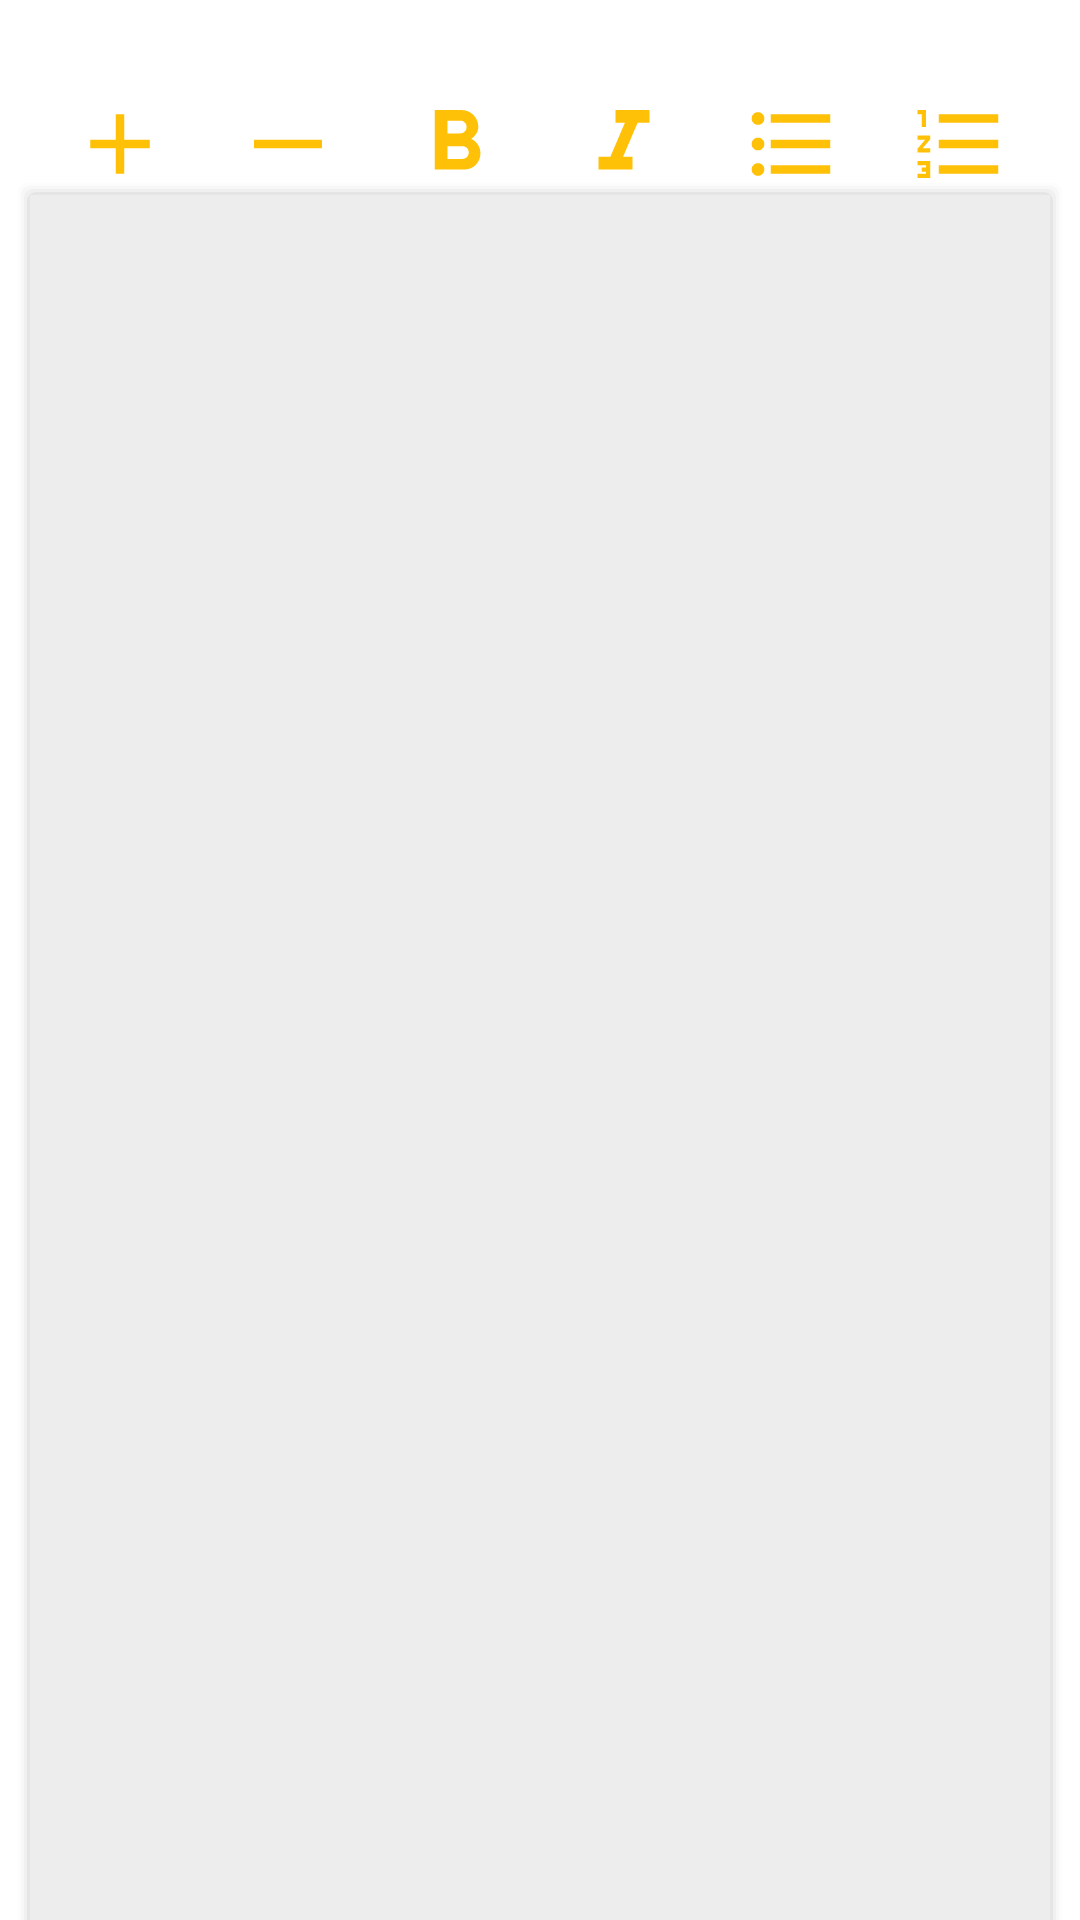

Layout XML and referenced resources for this Android screen:
<!-- AndroidManifest.xml: application theme Theme.MentalFire3 -->
<!-- res/layout/fragment_book.xml -->
<?xml version="1.0" encoding="utf-8"?>
<androidx.constraintlayout.widget.ConstraintLayout xmlns:android="http://schemas.android.com/apk/res/android"
    xmlns:app="http://schemas.android.com/apk/res-auto"
    xmlns:tools="http://schemas.android.com/tools"
    android:layout_width="match_parent"
    android:layout_height="match_parent"
    tools:context=".BookFragment">

    <LinearLayout
        android:id="@+id/linearLayout2"
        android:layout_width="match_parent"
        android:layout_height="wrap_content"
        android:layout_margin="20dp"
        android:gravity="center"
        android:orientation="horizontal"
        app:layout_constraintEnd_toStartOf="@+id/linearLayout"
        app:layout_constraintHorizontal_bias="0.5"
        app:layout_constraintStart_toEndOf="@+id/linearLayout"
        app:layout_constraintTop_toTopOf="parent">

        <ImageButton
            android:id="@+id/tab"
            android:layout_width="wrap_content"
            android:layout_height="wrap_content"
            android:layout_margin="3dp"
            android:background="@android:color/transparent"
            android:src="@drawable/ic_tab"
            android:visibility="gone"
            tools:ignore="SpeakableTextPresentCheck" />

        <ImageButton
            android:id="@+id/increase"
            android:layout_width="50dp"
            android:layout_height="50dp"
            android:layout_margin="3dp"
            android:background="@android:color/transparent"
            android:src="@drawable/ic_increase"
            tools:ignore="SpeakableTextPresentCheck" />

        <ImageButton
            android:id="@+id/decrease"
            android:layout_width="50dp"
            android:layout_height="50dp"
            android:layout_margin="3dp"
            android:background="@android:color/transparent"
            android:src="@drawable/ic_decrease"
            tools:ignore="SpeakableTextPresentCheck" />

        <ImageButton
            android:id="@+id/bold"
            android:layout_width="50dp"
            android:layout_height="50dp"
            android:layout_margin="3dp"
            android:background="@android:color/transparent"
            android:src="@drawable/ic_bold"
            tools:ignore="SpeakableTextPresentCheck" />

        <ImageButton
            android:id="@+id/italic"
            android:layout_width="50dp"
            android:layout_height="50dp"
            android:layout_margin="3dp"
            android:background="@android:color/transparent"
            android:src="@drawable/ic_italic"
            tools:ignore="SpeakableTextPresentCheck" />

        <ImageButton
            android:id="@+id/underlined"
            android:layout_width="50dp"
            android:layout_height="50dp"
            android:layout_margin="3dp"
            android:background="@android:color/transparent"
            android:src="@drawable/ic_underlined"
            android:visibility="gone"
            tools:ignore="SpeakableTextPresentCheck" />


        <ImageButton
            android:id="@+id/bulled"
            android:layout_width="50dp"
            android:layout_height="50dp"
            android:layout_margin="3dp"
            android:background="@android:color/transparent"
            android:src="@drawable/ic_list1"
            tools:ignore="SpeakableTextPresentCheck" />

        <ImageButton
            android:id="@+id/numeric"
            android:layout_width="50dp"
            android:layout_height="50dp"
            android:layout_margin="3dp"
            android:background="@android:color/transparent"
            android:src="@drawable/ic_list2"
            tools:ignore="SpeakableTextPresentCheck" />
    </LinearLayout>

    <LinearLayout
        android:id="@+id/linearLayout"
        android:layout_width="match_parent"
        android:layout_height="wrap_content"
        android:gravity="center"
        android:orientation="vertical"
        app:layout_constraintEnd_toEndOf="parent"
        app:layout_constraintStart_toStartOf="parent"
        app:layout_constraintTop_toTopOf="parent">

        <EditText
            android:id="@+id/textarea"
            style="@style/Widget.AppCompat.Light.AutoCompleteTextView"
            android:layout_width="350dp"
            android:layout_height="600dp"
            android:layout_marginTop="80dp"

            android:background="@drawable/shadow"
            android:gravity="top|left"
            android:importantForAutofill="no"
            android:inputType="textMultiLine"
            android:paddingLeft="10dp"
            android:paddingRight="10dp"
            android:scrollIndicators="none"
            android:scrollbars="none"
            android:text="    "
            android:textColor="@color/cardview_dark_background"
            android:textColorHighlight="@color/yellow"
            android:textColorLink="@color/yellow"
            tools:ignore="SpeakableTextPresentCheck,SpeakableTextPresentCheck" />

    </LinearLayout>

</androidx.constraintlayout.widget.ConstraintLayout>
<!-- resources referenced by this layout -->
<resources>
  <color name="yellow">#FFC107</color>
  <!-- drawable ic_bold (drawable) -->
  <vector android:height="34dp" android:tint="@color/yellow"
      android:viewportHeight="24" android:viewportWidth="24"
      android:width="34dp" xmlns:android="http://schemas.android.com/apk/res/android">
      <path android:fillColor="@android:color/white" android:pathData="M15.6,10.79c0.97,-0.67 1.65,-1.77 1.65,-2.79 0,-2.26 -1.75,-4 -4,-4L7,4v14h7.04c2.09,0 3.71,-1.7 3.71,-3.79 0,-1.52 -0.86,-2.82 -2.15,-3.42zM10,6.5h3c0.83,0 1.5,0.67 1.5,1.5s-0.67,1.5 -1.5,1.5h-3v-3zM13.5,15.5L10,15.5v-3h3.5c0.83,0 1.5,0.67 1.5,1.5s-0.67,1.5 -1.5,1.5z"/>
  </vector>
  <!-- drawable ic_decrease (drawable) -->
  <vector android:height="34dp" android:tint="@color/yellow"
      android:viewportHeight="24" android:viewportWidth="24"
      android:width="34dp" xmlns:android="http://schemas.android.com/apk/res/android">
      <path android:fillColor="@android:color/white"
          android:fillType="evenOdd" android:pathData="M4,11h16v2h-16z"/>
  </vector>
  <!-- drawable ic_increase (drawable) -->
  <vector android:height="34dp" android:tint="@color/yellow"
      android:viewportHeight="24" android:viewportWidth="24"
      android:width="34dp" xmlns:android="http://schemas.android.com/apk/res/android">
      <path android:fillColor="@android:color/white" android:pathData="M19,13h-6v6h-2v-6H5v-2h6V5h2v6h6v2z"/>
  </vector>
  <!-- drawable ic_italic (drawable) -->
  <vector android:height="34dp" android:tint="@color/yellow"
      android:viewportHeight="24" android:viewportWidth="24"
      android:width="34dp" xmlns:android="http://schemas.android.com/apk/res/android">
      <path android:fillColor="@android:color/white" android:pathData="M10,4v3h2.21l-3.42,8H6v3h8v-3h-2.21l3.42,-8H18V4z"/>
  </vector>
  <!-- drawable ic_list2 (drawable) -->
  <vector xmlns:android="http://schemas.android.com/apk/res/android"
      android:width="34dp"
      android:height="34dp"
      android:viewportWidth="24"
      android:viewportHeight="24"
      android:tint="@color/yellow">
    <path
        android:fillColor="@android:color/white"
        android:pathData="M2,17h2v0.5L3,17.5v1h1v0.5L2,19v1h3v-4L2,16v1zM3,8h1L4,4L2,4v1h1v3zM2,11h1.8L2,13.1v0.9h3v-1L3.2,13L5,10.9L5,10L2,10v1zM7,5v2h14L21,5L7,5zM7,19h14v-2L7,17v2zM7,13h14v-2L7,11v2z"/>
  </vector>
  <!-- drawable ic_tab (drawable) -->
  <vector android:autoMirrored="true" android:height="34dp"
      android:tint="?attr/colorControlNormal" android:viewportHeight="24"
      android:viewportWidth="24" android:width="34dp" xmlns:android="http://schemas.android.com/apk/res/android">
      <path android:fillColor="@android:color/white" android:pathData="M11.59,7.41L15.17,11H1v2h14.17l-3.59,3.59L13,18l6,-6 -6,-6 -1.41,1.41zM20,6v12h2V6h-2z"/>
  </vector>
  <!-- drawable ic_underlined (drawable) -->
  <vector android:height="34dp" android:tint="@color/yellow"
      android:viewportHeight="24" android:viewportWidth="24"
      android:width="34dp" xmlns:android="http://schemas.android.com/apk/res/android">
      <path android:fillColor="@android:color/white" android:pathData="M12,17c3.31,0 6,-2.69 6,-6L18,3h-2.5v8c0,1.93 -1.57,3.5 -3.5,3.5S8.5,12.93 8.5,11L8.5,3L6,3v8c0,3.31 2.69,6 6,6zM5,19v2h14v-2L5,19z"/>
  </vector>
  <style name="Theme.MentalFire3" parent="Theme.MaterialComponents.DayNight.DarkActionBar">
          
          <item name="colorPrimary">@color/white</item>
          <item name="colorPrimaryVariant">@color/dark</item>
          <item name="colorOnPrimary">@color/dark</item>
          
          <item name="colorSecondary">@color/yellow</item>
          <item name="colorSecondaryVariant">@color/yellow</item>
          <item name="colorOnSecondary">@color/black</item>
  
  
          
          <item name="android:statusBarColor" tools:targetApi="l">@color/dark</item>
          
          <item name="android:navigationBarColor">@color/dark</item>
  
  
      </style>
  <color name="solight">#EEEEEEEE</color>
  <color name="white">#FFFFFFFF</color>
  <color name="dark">#55555555</color>
  <color name="black">#FF000000</color>
</resources>
